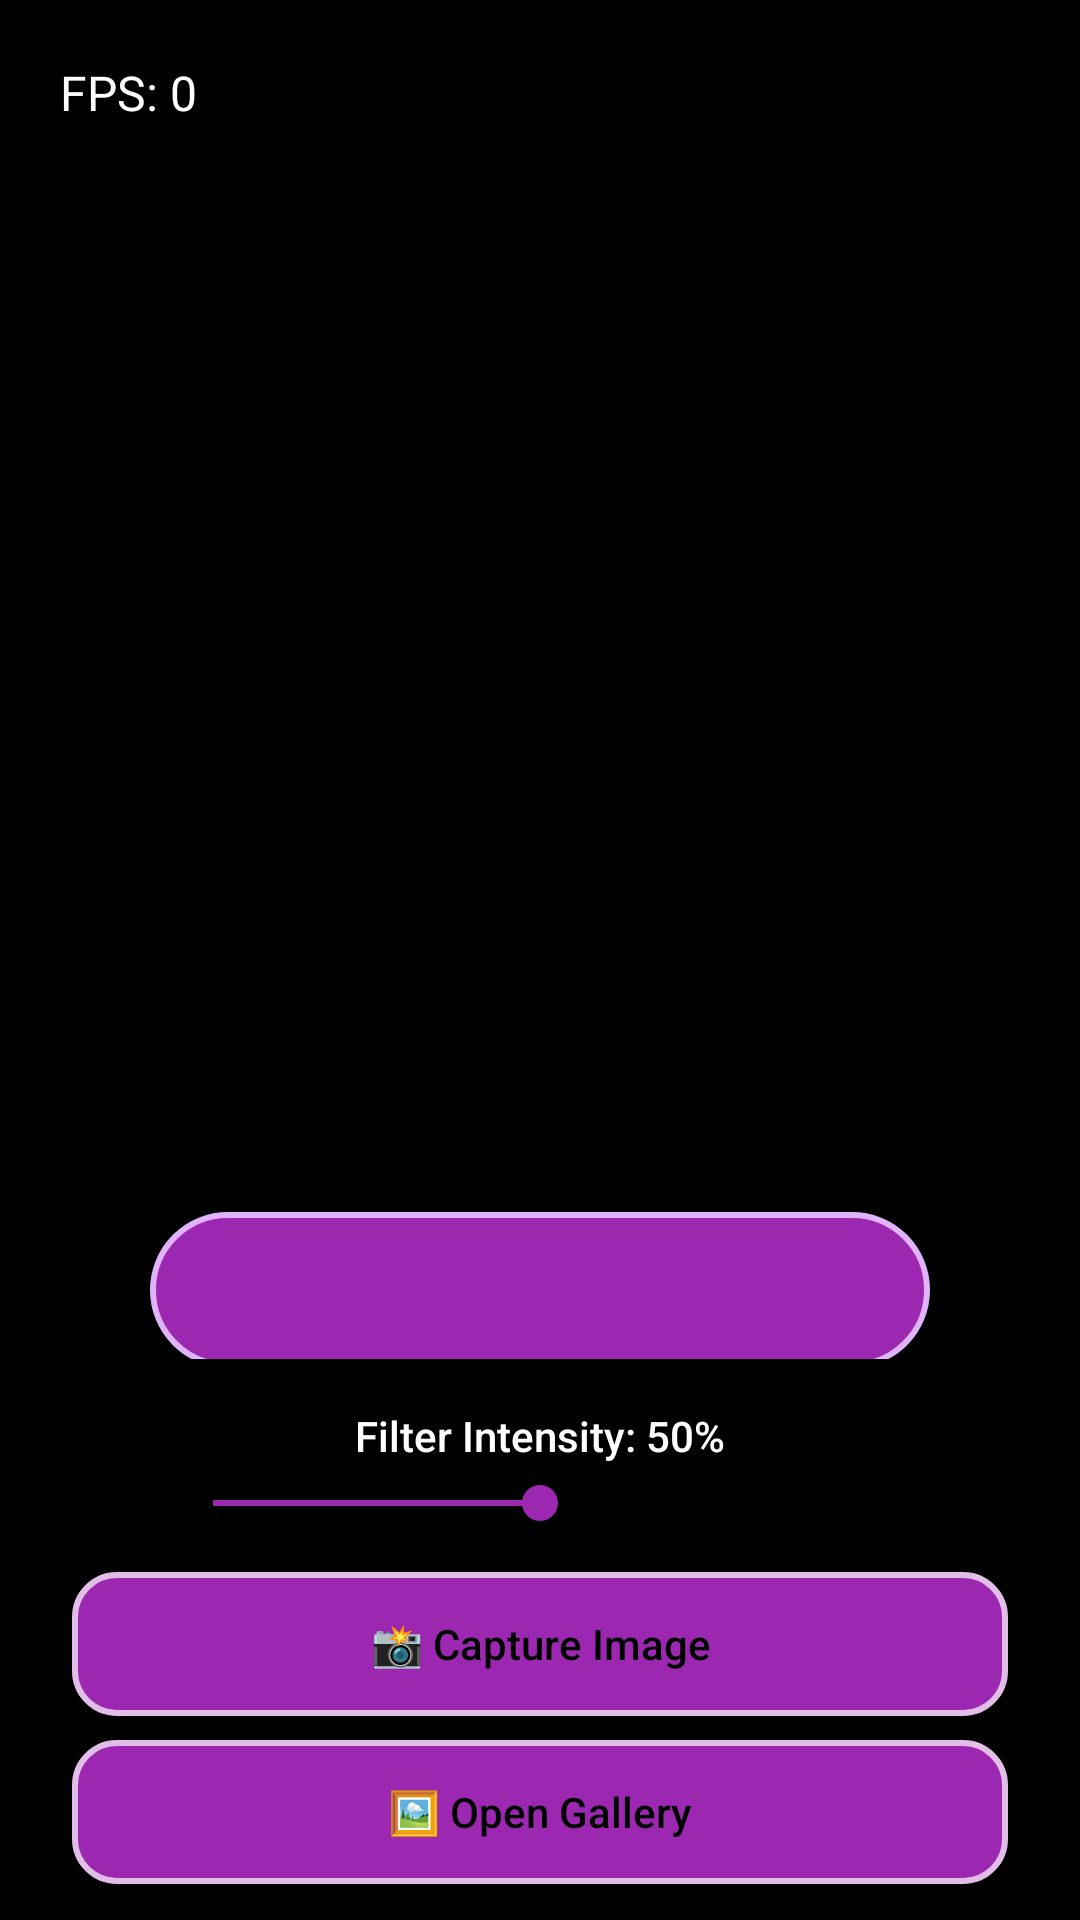

Layout XML and referenced resources for this Android screen:
<!-- AndroidManifest.xml: application theme Theme.OpenCVFilterApp -->
<!-- res/layout/activity_main.xml -->
<?xml version="1.0" encoding="utf-8"?>
<FrameLayout xmlns:android="http://schemas.android.com/apk/res/android"
    android:layout_width="match_parent"
    android:layout_height="match_parent"
    android:background="#000000">

    
    <TextureView
        android:id="@+id/cameraView"
        android:layout_width="match_parent"
        android:layout_height="match_parent"
        android:contentDescription="Live camera feed" />

    
    <ImageView
        android:id="@+id/processedPreview"
        android:layout_width="match_parent"
        android:layout_height="match_parent"
        android:scaleType="fitCenter"
        android:alpha="0.9" />

    
    <TextView
        android:id="@+id/fpsText"
        android:layout_width="wrap_content"
        android:layout_height="wrap_content"
        android:layout_margin="16dp"
        android:text="FPS: 0"
        android:textColor="#FFFFFF"
        android:textSize="16sp"
        android:background="#66000000"
        android:padding="4dp" />

    
    <LinearLayout
        android:id="@+id/buttonPanel"
        android:layout_width="match_parent"
        android:layout_height="wrap_content"
        android:layout_gravity="bottom"
        android:orientation="vertical"
        android:gravity="center"
        android:background="#66000000"
        android:padding="12dp">

        
        <LinearLayout
            android:id="@+id/filterSelectorLayout"
            android:layout_width="wrap_content"
            android:layout_height="wrap_content"
            android:orientation="horizontal"
            android:gravity="center"
            android:layout_marginBottom="8dp">

            <Spinner
                android:id="@+id/filterSpinner"
                android:layout_width="260dp"
                android:layout_height="52dp"
                android:layout_gravity="center"
                android:spinnerMode="dropdown"
                android:paddingHorizontal="16dp"
                android:paddingVertical="8dp"
                android:layout_marginTop="6dp"
                android:background="@drawable/spinner_main_bg"
                android:popupBackground="@drawable/spinner_popup_bg"
                android:dropDownVerticalOffset="14dp"
                android:dropDownWidth="260dp"
                android:prompt="@string/select_filter_prompt"
                android:gravity="center" />
        </LinearLayout>

        
        <LinearLayout
            android:id="@+id/intensityPanel"
            android:layout_width="match_parent"
            android:layout_height="wrap_content"
            android:orientation="vertical"
            android:gravity="center"
            android:layout_marginTop="8dp"
            android:layout_marginBottom="6dp"
            android:visibility="visible">

            <TextView
                android:id="@+id/intensityLabel"
                android:layout_width="wrap_content"
                android:layout_height="wrap_content"
                android:text="Filter Intensity: 50%"
                android:textColor="#FFFFFF"
                android:textSize="14sp"
                android:layout_marginBottom="4dp"
                android:fontFamily="sans-serif-medium" />

            <SeekBar
                android:id="@+id/intensitySlider"
                android:layout_width="250dp"
                android:layout_height="wrap_content"
                android:max="100"
                android:progress="50"
                android:thumbTint="#9C27B0"
                android:progressTint="#9C27B0" />
        </LinearLayout>

        
        <Button
            android:id="@+id/btnCapture"
            android:layout_width="match_parent"
            android:layout_height="wrap_content"
            android:layout_marginTop="8dp"
            android:text="📸 Capture Image"
            android:textAllCaps="false"
            android:textColor="#000000"
            android:background="@drawable/rounded_button_purple"
            android:paddingVertical="10dp"
            android:layout_marginHorizontal="12dp"
            android:fontFamily="sans-serif-medium" />

        
        <Button
            android:id="@+id/btnGallery"
            android:layout_width="match_parent"
            android:layout_height="wrap_content"
            android:layout_marginTop="8dp"
            android:text="🖼️ Open Gallery"
            android:textAllCaps="false"
            android:textColor="#000000"
            android:background="@drawable/rounded_button_purple"
            android:paddingVertical="10dp"
            android:layout_marginHorizontal="12dp"
            android:fontFamily="sans-serif-medium" />
    </LinearLayout>

    
    <ImageView
        android:id="@+id/thumbnailPreview"
        android:layout_width="80dp"
        android:layout_height="80dp"
        android:layout_gravity="bottom|start"
        android:layout_marginStart="20dp"
        android:layout_marginBottom="160dp"
        android:background="@drawable/thumb_bg_circle"
        android:padding="3dp"
        android:scaleType="centerCrop"
        android:elevation="6dp"
        android:clipToOutline="true"
        android:outlineProvider="background"
        android:visibility="gone"
        android:contentDescription="Last captured photo thumbnail" />

</FrameLayout>
<!-- resources referenced by this layout -->
<resources>
  <!-- drawable rounded_button_purple (drawable) -->
  <?xml version="1.0" encoding="utf-8"?>
  <ripple xmlns:android="http://schemas.android.com/apk/res/android"
      android:color="#AAFFFFFF">
      <item>
          <shape android:shape="rectangle">
              <solid android:color="#9C27B0" />
              <corners android:radius="14dp" />
              <padding
                  android:left="16dp"
                  android:right="16dp"
                  android:top="8dp"
                  android:bottom="8dp" />
              <stroke android:width="2dp" android:color="#E1BEE7" />
          </shape>
      </item>
  </ripple>
  <!-- drawable spinner_main_bg (drawable) -->
  <selector xmlns:android="http://schemas.android.com/apk/res/android">
      
      <item android:state_pressed="true">
          <shape android:shape="rectangle">
              <solid android:color="#8E24AA" />
              <corners android:radius="25dp" />
              <stroke android:color="#E0B3FF" android:width="2dp" />
              <padding android:left="12dp" android:right="12dp" android:top="8dp" android:bottom="8dp" />
              <shadowColor android:color="#55000000" />
          </shape>
      </item>
  
      
      <item>
          <shape android:shape="rectangle">
              <solid android:color="#9C27B0" />
              <corners android:radius="25dp" />
              <stroke android:color="#E0B3FF" android:width="2dp" />
              <padding android:left="12dp" android:right="12dp" android:top="8dp" android:bottom="8dp" />
          </shape>
      </item>
  </selector>
  <!-- drawable spinner_popup_bg (drawable) -->
  <shape xmlns:android="http://schemas.android.com/apk/res/android">
      <solid android:color="#1E1E1E"/>
      <stroke android:width="1dp" android:color="#B388FF"/>
      <corners android:radius="16dp" />
  </shape>
  <!-- drawable thumb_bg_circle (drawable) -->
  <?xml version="1.0" encoding="utf-8"?>
  <shape xmlns:android="http://schemas.android.com/apk/res/android"
      android:shape="oval">
      <solid android:color="#FFFFFF" />
      <stroke android:width="2dp" android:color="#9C27B0" />
      <size android:width="80dp" android:height="80dp" />
      <corners android:radius="50dp" />
      <padding android:left="1dp" android:top="1dp" android:right="1dp" android:bottom="1dp" />
  </shape>
  <string name="select_filter_prompt">🎨 Select Filter</string>
  <style name="Theme.OpenCVFilterApp" parent="Theme.MaterialComponents.DayNight.DarkActionBar">
          
          <item name="colorPrimary">@color/purple_500</item>
          <item name="colorPrimaryVariant">@color/purple_700</item>
          <item name="colorOnPrimary">@color/white</item>
  
          
          <item name="colorSecondary">@color/teal_200</item>
          <item name="colorSecondaryVariant">@color/teal_700</item>
          <item name="colorOnSecondary">@color/black</item>
  
          
          <item name="android:statusBarColor">?attr/colorPrimaryVariant</item>
      </style>
  <!-- not gathered from this repository: default colours our renderer supplied (Android Studio template values) -->
  <color name="purple_500">#FF6200EE</color>
  <color name="purple_700">#FF3700B3</color>
  <color name="teal_200">#FF03DAC5</color>
  <color name="teal_700">#FF018786</color>
  <color name="black">#FF000000</color>
  <color name="white">#FFFFFFFF</color>
</resources>
